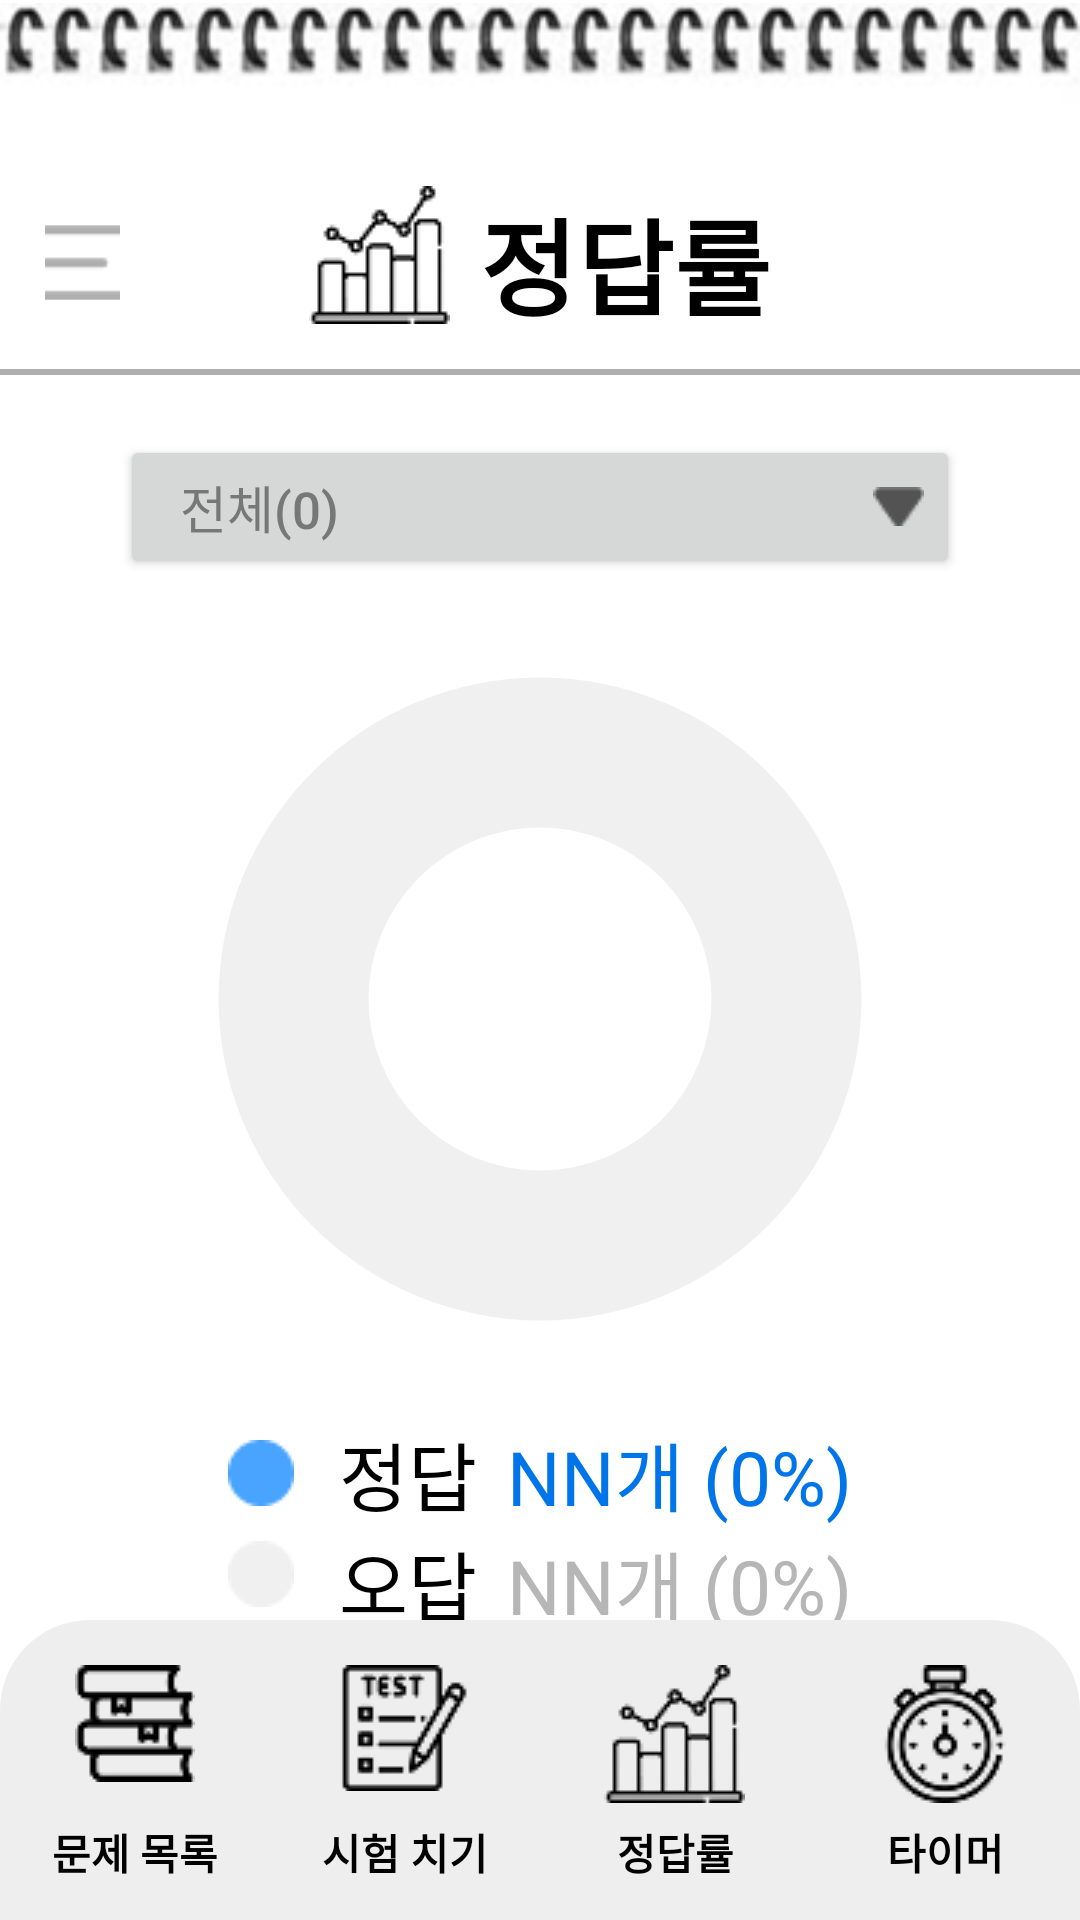

Layout XML and referenced resources for this Android screen:
<!-- AndroidManifest.xml: application theme Theme.TermProject -->
<!-- res/layout/activity_showrate.xml -->
<?xml version="1.0" encoding="utf-8"?>
<androidx.drawerlayout.widget.DrawerLayout
    xmlns:android="http://schemas.android.com/apk/res/android"
    android:id="@+id/drawer_layout"
    android:layout_width="match_parent"
    android:layout_height="match_parent">
    <LinearLayout xmlns:android="http://schemas.android.com/apk/res/android"
        android:layout_width="match_parent"
        android:layout_height="match_parent"
        android:background="#fff"
        android:fitsSystemWindows="true"
        android:orientation="vertical">

        <ImageView
            android:layout_width="match_parent"
            android:layout_height="wrap_content"
            android:src="@drawable/spring_shape" />
        <RelativeLayout
            android:layout_width="match_parent"
            android:layout_height="wrap_content"
            android:layout_marginBottom="10dp"
            android:layout_marginHorizontal="15dp"
            android:paddingRight="10dp">

            
            <ImageButton
                android:id="@+id/hamburger_button"
                android:layout_width="25dp"
                android:layout_height="25dp"
                android:background="@null"
                android:src="@drawable/hamburger_button"
                android:layout_alignParentStart="true"
                android:layout_centerVertical="true" />

            
            <LinearLayout
                android:id="@+id/title_container"
                android:layout_width="wrap_content"
                android:layout_height="wrap_content"
                android:orientation="horizontal"
                android:layout_centerInParent="true">

                <ImageView
                    android:layout_width="wrap_content"
                    android:layout_height="wrap_content"
                    android:src="@drawable/nav_rate"
                    android:layout_marginEnd="10dp" />

                <TextView
                    android:layout_width="wrap_content"
                    android:layout_height="wrap_content"
                    android:text="정답률"
                    android:textStyle="bold"
                    android:textColor="#000"
                    android:textSize="35dp" />
            </LinearLayout>
        </RelativeLayout>

        <View
            android:layout_width="match_parent"
            android:layout_height="2dp"
            android:background="#AFAFAF" />

        
        <Button
            android:id="@+id/select_folder_btn"
            android:layout_width="match_parent"
            android:layout_height="wrap_content"
            android:layout_marginHorizontal="40dp"
            android:layout_marginTop="20dp"
            android:drawableEnd="@drawable/toggle_shape2"
            android:gravity="center_vertical"
            android:paddingLeft="20dp"
            android:text="전체(0)"
            android:textSize="17sp"
            android:textColor="#777777" />

        
        <ProgressBar
            android:id="@+id/rate_circle"
            style="?android:attr/progressBarStyleHorizontal"
            android:layout_width="220dp"
            android:layout_height="220dp"
            android:padding="10dp"
            android:layout_gravity="center"
            android:indeterminate="false"
            android:progressDrawable="@drawable/show_rate_circle_outer"
            android:max="100"
            android:progress="0"
            android:rotation="-90"
            android:layout_marginVertical="30dp" />


        <LinearLayout
            android:id="@+id/text_group_1"
            android:layout_width="wrap_content"
            android:layout_height="wrap_content"
            android:orientation="horizontal"
            android:gravity="center"
            android:layout_gravity="center_horizontal">

            <TextView
                android:layout_width="wrap_content"
                android:layout_height="wrap_content"
                android:drawableStart="@drawable/blue_point"
                android:drawablePadding="15dp"
                android:paddingRight="5dp"
                android:text="정답"
                android:textSize="25sp"
                android:textColor="#000"/>

            <TextView
                android:id="@+id/correct_text"
                android:layout_width="wrap_content"
                android:layout_height="wrap_content"
                android:paddingLeft="5dp"
                android:text="NN개 (0%)"
                android:textSize="25sp"
                android:textColor="#0075E9" />
        </LinearLayout>

        <LinearLayout
            android:id="@+id/text_group_2"
            android:layout_width="wrap_content"
            android:layout_height="wrap_content"
            android:layout_weight="1"
            android:orientation="horizontal"
            android:gravity="top|center"
            android:layout_gravity="center_horizontal">

            <TextView
                android:layout_width="wrap_content"
                android:layout_height="wrap_content"
                android:drawableStart="@drawable/grey_point"
                android:drawablePadding="15dp"
                android:paddingRight="5dp"
                android:text="오답"
                android:textSize="25sp"
                android:textColor="#000" />

            <TextView
                android:id="@+id/wrong_text"
                android:layout_width="wrap_content"
                android:layout_height="wrap_content"
                android:paddingLeft="5dp"
                android:text="NN개 (0%)"
                android:textSize="25sp"
                android:textColor="#B6B6B6" />
        </LinearLayout>

        
        <LinearLayout
            android:layout_width="match_parent"
            android:layout_height="100dp"
            android:background="@drawable/navigation_bar"
            android:gravity="center"
            android:orientation="horizontal">

            
            <Button
                android:id="@+id/main_btn"
                android:layout_width="0dp"
                android:layout_height="match_parent"
                android:background="@android:color/transparent"
                android:drawableTop="@drawable/nav_main"
                android:drawablePadding="13dp"
                android:paddingVertical="15dp"
                android:layout_weight="1"
                android:text="문제 목록"
                android:textColor="#000"
                android:textStyle="bold" />

            
            <Button
                android:id="@+id/take_test_btn"
                android:layout_width="0dp"
                android:layout_height="match_parent"
                android:background="@android:color/transparent"
                android:drawableTop="@drawable/nav_test"
                android:drawablePadding="10dp"
                android:paddingVertical="15dp"
                android:layout_weight="1"
                android:text="시험 치기"
                android:textColor="#000"
                android:textStyle="bold" />

            
            <Button
                android:id="@+id/rate_btn"
                android:layout_width="0dp"
                android:layout_height="match_parent"
                android:background="@android:color/transparent"
                android:drawableTop="@drawable/nav_rate"
                android:drawablePadding="6dp"
                android:paddingVertical="15dp"
                android:layout_weight="1"
                android:text="정답률"
                android:textColor="#000"
                android:textStyle="bold" />

            
            <Button
                android:id="@+id/timer_btn"
                android:layout_width="0dp"
                android:layout_height="match_parent"
                android:background="@android:color/transparent"
                android:drawableTop="@drawable/nav_timer"
                android:drawablePadding="6dp"
                android:paddingVertical="15dp"
                android:layout_weight="1"
                android:text="타이머"
                android:textColor="#000"
                android:textStyle="bold" />

        </LinearLayout>
    </LinearLayout>

    
    <LinearLayout
        android:layout_width="200dp"
        android:layout_height="match_parent"
        android:orientation="vertical"
        android:layout_gravity="start"
        android:background="@drawable/drawer_box"
        android:gravity="center">
        <ImageView
            android:layout_width="100dp"
            android:layout_height="100dp"
            android:src="@drawable/drawer_study_img"
            android:layout_marginBottom="30dp"/>
        <Button
            android:id="@+id/logout_btn"
            android:layout_width="match_parent"
            android:layout_height="wrap_content"
            android:layout_marginHorizontal="20dp"
            android:text="로그아웃"
            android:textSize="15sp"
            android:backgroundTint="#F8FBFF">
        </Button>

    </LinearLayout>
</androidx.drawerlayout.widget.DrawerLayout>
<!-- resources referenced by this layout -->
<resources>
  <!-- drawable blue_point: png bitmap (drawable, 450 bytes) -->
  <!-- drawable drawer_box (drawable) -->
  <?xml version="1.0" encoding="utf-8"?>
  <shape xmlns:android="http://schemas.android.com/apk/res/android"
      android:shape="rectangle">
      <solid android:color="#DEDEDE" />
      <corners
          android:bottomRightRadius="24dp"
          android:topRightRadius="24dp" />
  </shape>
  <!-- drawable drawer_study_img: png bitmap (drawable, 18968 bytes) -->
  <!-- drawable grey_point: png bitmap (drawable, 395 bytes) -->
  <!-- drawable hamburger_button: png bitmap (drawable, 276 bytes) -->
  <!-- drawable nav_main: png bitmap (drawable, 932 bytes) -->
  <!-- drawable nav_rate: png bitmap (drawable, 2016 bytes) -->
  <!-- drawable nav_test: png bitmap (drawable, 1340 bytes) -->
  <!-- drawable nav_timer: png bitmap (drawable, 1793 bytes) -->
  <!-- drawable navigation_bar (drawable) -->
  <shape xmlns:android="http://schemas.android.com/apk/res/android"
      android:shape="rectangle">
      <solid android:color="#EEEEEE"/>
      <corners
          android:topLeftRadius="30dp"
          android:topRightRadius="30dp" />
  </shape>
  <!-- drawable show_rate_circle_outer (drawable) -->
  <?xml version="1.0" encoding="utf-8"?>
  <layer-list xmlns:android="http://schemas.android.com/apk/res/android">
  
      
      <item android:id="@android:id/background">
          <shape
              android:shape="ring"
              android:innerRadiusRatio="3.5"
              android:thickness="50dp"
              android:useLevel="false">
              <solid android:color="#F0F0F0" />
          </shape>
      </item>
  
      
      <item android:id="@android:id/progress">
          <shape
              android:shape="ring"
              android:innerRadiusRatio="3.5"
              android:thickness="50dp"
              android:useLevel="true">
              <solid android:color="#49A4FF" />
          </shape>
      </item>
  
  </layer-list>
  <!-- drawable spring_shape: png bitmap (drawable, 12604 bytes) -->
  <!-- drawable toggle_shape2: png bitmap (drawable, 342 bytes) -->
  <style name="Theme.TermProject" parent="Base.Theme.TermProject" />
  <style name="Base.Theme.TermProject" parent="Theme.AppCompat.Light.NoActionBar">
          
          
      </style>
</resources>
